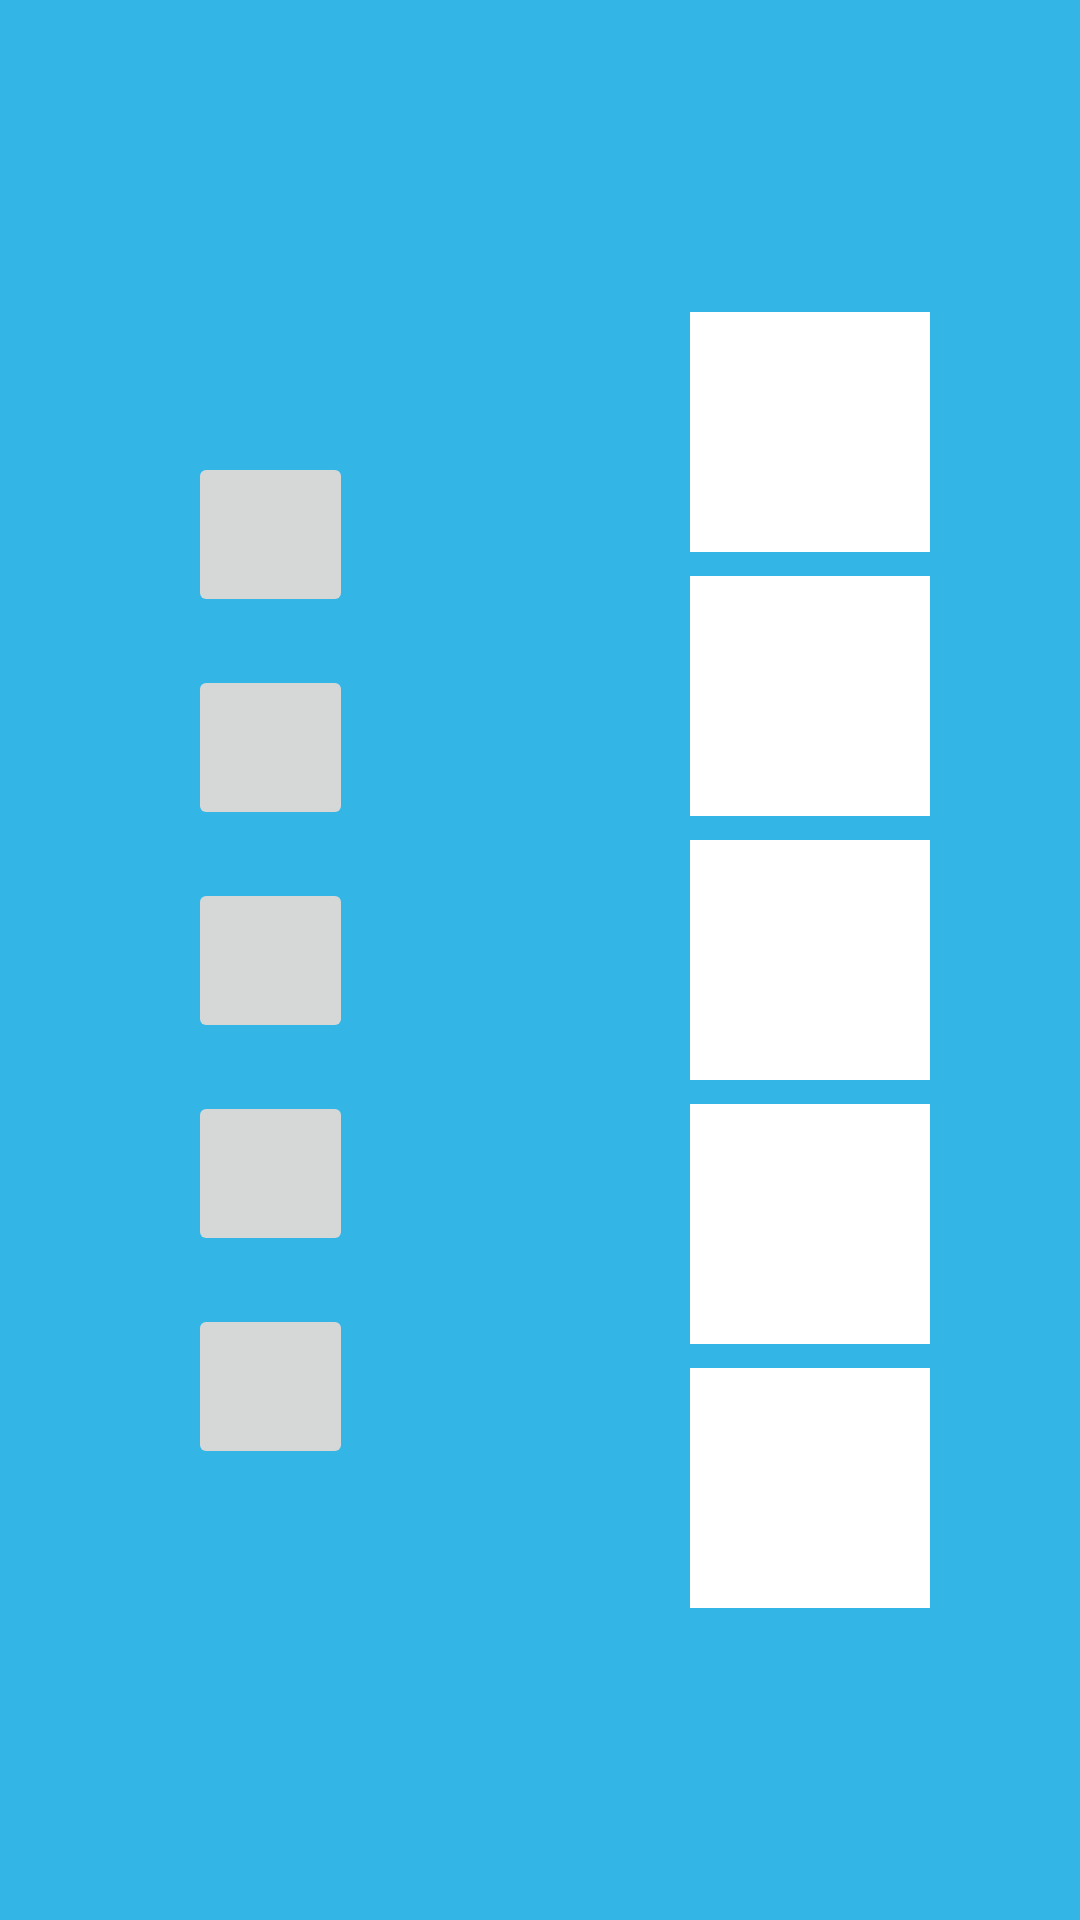

Android layout source for this screen:
<!-- AndroidManifest.xml: application theme AppTheme -->
<!-- res/layout/fragment_high_matching_number.xml -->
<?xml version="1.0" encoding="utf-8"?>
<androidx.constraintlayout.widget.ConstraintLayout
  xmlns:android="http://schemas.android.com/apk/res/android"
  xmlns:app="http://schemas.android.com/apk/res-auto"
  xmlns:tools="http://schemas.android.com/tools"
  android:layout_width="match_parent"
  android:layout_height="match_parent"
  android:background="@android:color/holo_blue_light"
  tools:context=".controller.HighMatchingNumberFragment">

  <ImageButton
    android:id="@+id/button_1"
    android:layout_width="55dp"
    android:layout_height="55dp"
    android:layout_margin="8dp"
    android:orientation="vertical"
    app:layout_constraintBottom_toTopOf="@id/button_2"
    app:layout_constraintEnd_toEndOf="@id/vertical_guideline"
    app:layout_constraintStart_toStartOf="parent"
    app:layout_constraintTop_toTopOf="parent"
    app:layout_constraintVertical_chainStyle="packed"/>

  <ImageButton
    android:id="@+id/button_2"
    android:layout_width="55dp"
    android:layout_height="55dp"
    android:layout_margin="8dp"
    android:orientation="vertical"
    app:layout_constraintBottom_toTopOf="@id/button_3"
    app:layout_constraintEnd_toEndOf="@id/vertical_guideline"
    app:layout_constraintStart_toStartOf="parent"
    app:layout_constraintTop_toBottomOf="@id/button_1"
    app:layout_constraintVertical_chainStyle="packed"/>

  <ImageButton
    android:id="@+id/button_3"
    android:layout_width="55dp"
    android:layout_height="55dp"
    android:layout_margin="8dp"
    android:orientation="vertical"
    app:layout_constraintBottom_toTopOf="@id/button_4"
    app:layout_constraintEnd_toEndOf="@id/vertical_guideline"
    app:layout_constraintStart_toStartOf="parent"
    app:layout_constraintTop_toBottomOf="@id/button_2"
    app:layout_constraintVertical_chainStyle="packed"/>

  <ImageButton
    android:id="@+id/button_4"
    android:layout_width="55dp"
    android:layout_height="55dp"
    android:layout_margin="8dp"
    android:orientation="vertical"
    app:layout_constraintBottom_toTopOf="@id/button_5"
    app:layout_constraintEnd_toEndOf="@id/vertical_guideline"
    app:layout_constraintStart_toStartOf="parent"
    app:layout_constraintTop_toBottomOf="@id/button_3"
    app:layout_constraintVertical_chainStyle="packed"/>

  <ImageButton
    android:id="@+id/button_5"
    android:layout_width="55dp"
    android:layout_height="55dp"
    android:layout_margin="8dp"
    android:orientation="vertical"
    app:layout_constraintBottom_toBottomOf="parent"
    app:layout_constraintEnd_toEndOf="@id/vertical_guideline"
    app:layout_constraintStart_toStartOf="parent"
    app:layout_constraintTop_toBottomOf="@id/button_4"
    app:layout_constraintVertical_chainStyle="packed"/>

    <androidx.constraintlayout.widget.Guideline
      android:id="@+id/vertical_guideline"
      android:layout_width="wrap_content"
      android:layout_height="wrap_content"
      android:orientation="vertical"
      app:layout_constraintGuide_percent="0.5"/>

  <LinearLayout
    android:id="@+id/image_count_layout"
    android:layout_width="wrap_content"
    android:layout_height="wrap_content"
    android:orientation="vertical"
    app:layout_constraintBottom_toBottomOf="parent"
    app:layout_constraintEnd_toEndOf="parent"
    app:layout_constraintStart_toEndOf="@id/vertical_guideline"
    app:layout_constraintTop_toTopOf="parent">

      <ImageView
          android:id="@+id/count_image_1"
        android:layout_width="80dp"
        android:layout_height="80dp"
          android:layout_margin="@dimen/half_margin"
        android:background="@color/cardview_light_background"/>

      <ImageView
          android:id="@+id/count_image_2"
        android:layout_width="80dp"
        android:layout_height="80dp"
          android:layout_margin="@dimen/half_margin"
        android:background="@color/cardview_light_background"/>

      <ImageView
          android:id="@+id/count_image_3"
        android:layout_width="80dp"
        android:layout_height="80dp"
          android:layout_margin="@dimen/half_margin"
        android:background="@color/cardview_light_background"/>

      <ImageView
        android:id="@+id/count_image_4"
        android:layout_width="80dp"
        android:layout_height="80dp"
        android:layout_margin="@dimen/half_margin"
        android:background="@color/cardview_light_background"/>

      <ImageView
        android:id="@+id/count_image_5"
        android:layout_width="80dp"
        android:layout_height="80dp"
        android:layout_margin="@dimen/half_margin"
        android:background="@color/cardview_light_background"/>

    </LinearLayout>

</androidx.constraintlayout.widget.ConstraintLayout>
<!-- resources referenced by this layout -->
<resources>
  <dimen name="half_margin">4dp</dimen>
  <style name="AppTheme" parent="Theme.AppCompat.Light.DarkActionBar">
      
      <item name="colorPrimary">@color/colorPrimary</item>
      <item name="colorPrimaryDark">@color/colorPrimaryDark</item>
      <item name="colorAccent">@color/colorAccent</item>
    </style>
  <color name="colorPrimary">#FF5722</color>
  <color name="colorPrimaryDark">#3700B3</color>
  <color name="colorAccent">#03DAC5</color>
</resources>
